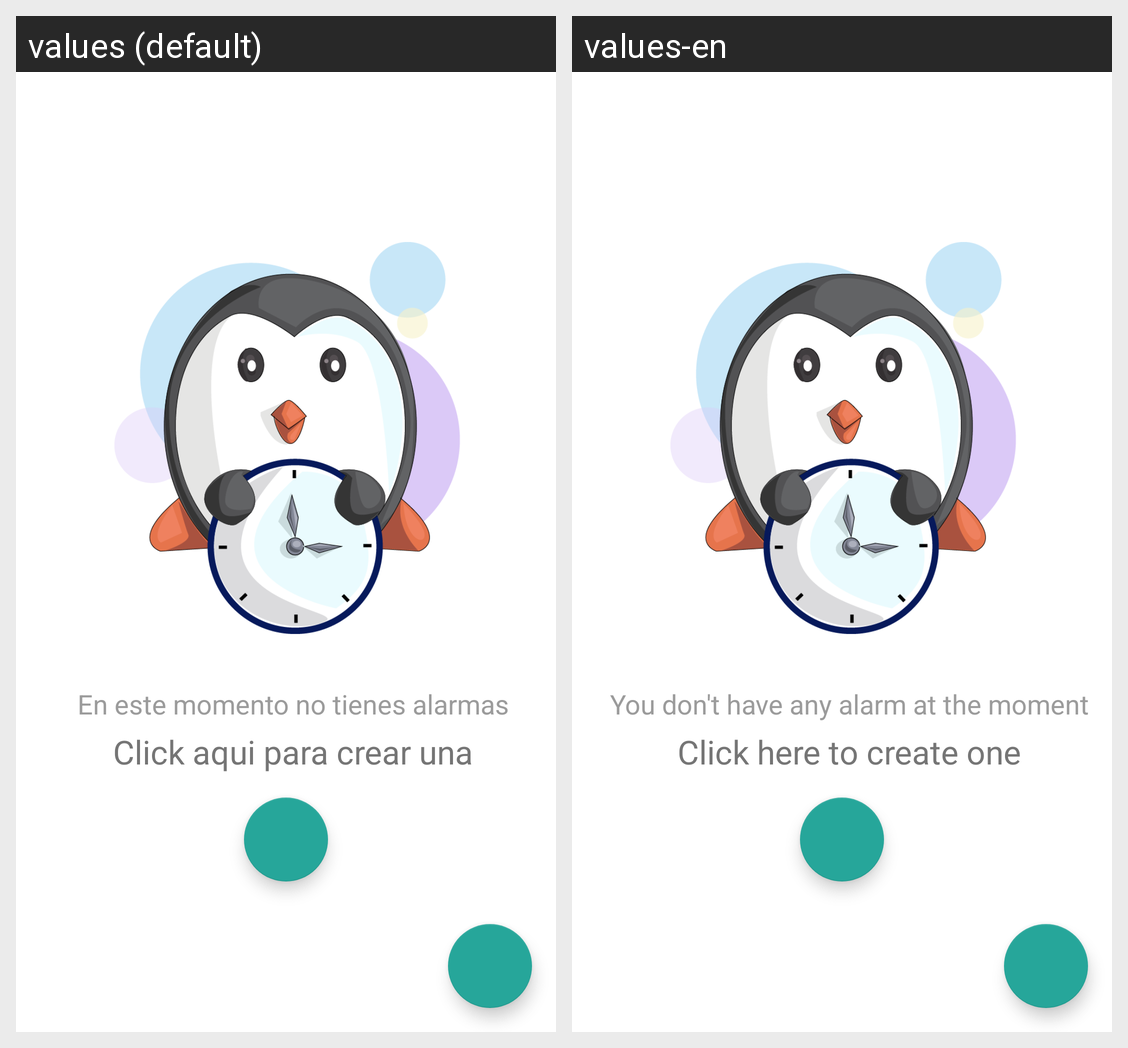

Locale-by-locale string values for the Android screen shown in this grid:
Android screen res/layout/fragment_alarms.xml rendered under 2 locales, left to right: values (default), values-en. Device: Nexus 5 (rendered at 1080×1920; each locale shown at half size, 540×960, under a caption strip naming it); theme AppTheme.
Strings drawn on this screen, with the default value and each locale's value (text and hints the layout hard-codes, and strings that could not be matched under every locale, appear in the picture but are not listed):

disclaimer_no_alarms
  values: En este momento no tienes alarmas
  values-en: You don't have any alarm at the moment

click_here_to_create_one_alarm
  values: Click aqui para crear una
  values-en: Click here to create one
